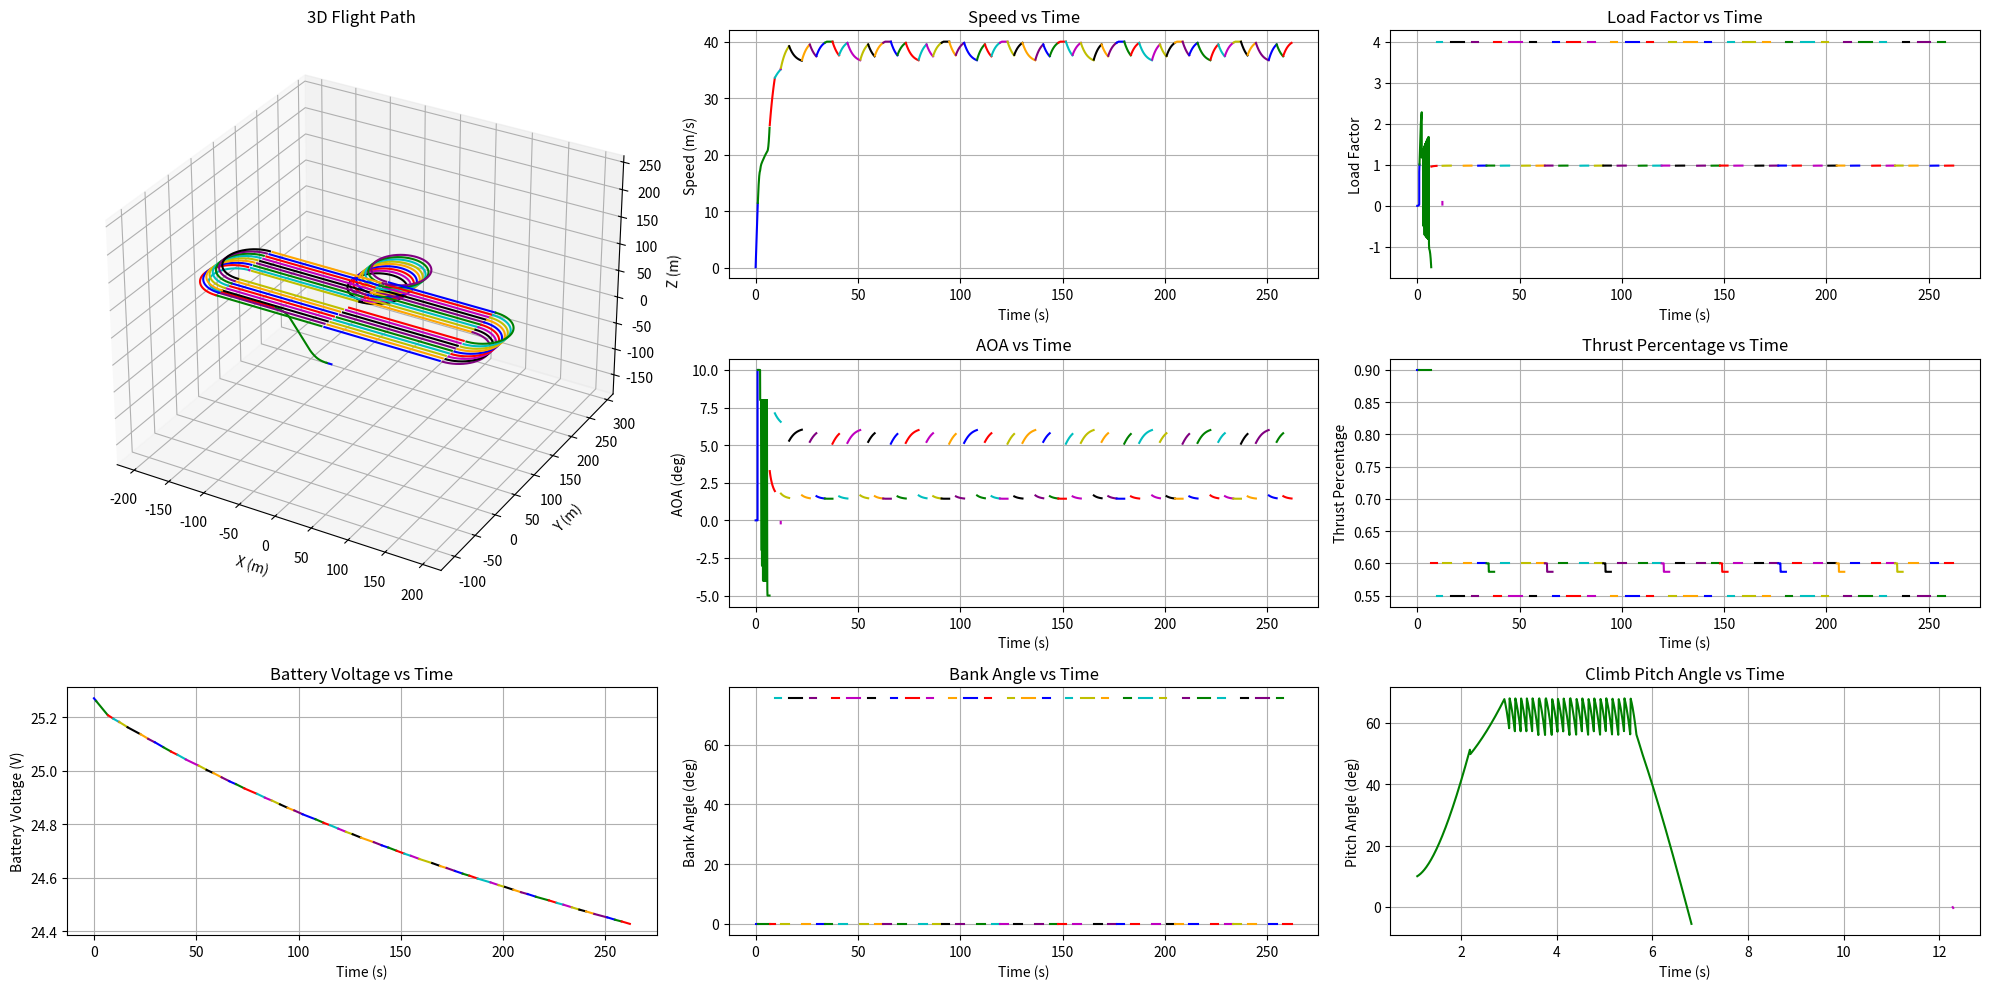

Source code (Python):
import numpy as np
import math
import matplotlib.pyplot as plt
from scipy.optimize import fsolve
from scipy.interpolate import interp1d


""" constants """
## Constant values
g = 9.81        
rho = 1.20     

""" variable from previous block """ 
## Values below are the example (should be removed)

# Values from sizing tool
# m_total = 8.5           # total takeoff weight(kg)
m_x1 = 0.2                # X-1 test vehicle weight(kg)
x1_flight_time = 30       # total flight time of the X-1 test vehicle from launch to landing (s)

# Values from aerodynamic analysis block
alpha_result = [-3.5, -3.0, -2.5, -2.0, -1.5, -1.0, -0.5, 0.0, 0.5, 1.0, 1.5, 2.0, 2.5, 3.0, 3.5, 4.0, 4.5, 5.0, 5.5, 6.0, 6.5, 7.0, 7.5, 8.0, 8.5, 9.0, 9.5, 10.0, 10.5, 11.0, 11.5, 12.0, 12.5, 13.0]

CL_result  = [-0.26, -0.22, -0.18, -0.14, -0.10, -0.06, -0.02, 0.02, 0.04, 0.06, 0.1, 0.14, 0.18, 0.22, 0.26, 0.3, 0.34, 0.38, 0.42, 0.46, 0.5, 0.54, 0.58, 0.62, 0.66, 0.7, 0.74, 0.78, 0.82, 0.86, 0.9, 0.94, 0.98, 1.02]

CD_result = [0.071, 0.069, 0.068, 0.067, 0.066, 0.065, 0.065, 0.065, 0.065, 0.066, 0.066, 0.067, 0.068, 0.068, 0.069, 0.070, 0.071, 0.072, 0.074, 0.075, 0.076, 0.078, 0.079, 0.081, 0.082, 0.084, 0.086, 0.088, 0.090, 0.092, 0.094, 0.13, 0.136, 0.141]

CL_max = 0.94           # maximum lift coefficient
CL_max_flap = 1.1       # maximum lift coefficient with flap deploy
CD_max_flap = 0.20      # maximum drag coefficient with flap deploy
CL_zero_flap = 0.04     # 0 AOA lift coefficient with flap deploy
CD_zero_flap = 0.10    # 0 AOA drag coefficient with flap deploy

# Values from sizing parameter
m_empty = 5.0       # empty weight(kg) 
S = 0.6             # wing area(m^2)
AR = 5.4            # wing aspect ratio    
lw = 0.08           # Distance from the aircraft's CG to the main wing AC (m)
lh = 0.93           # Distance from the aircraft's CG to the Horizontal Tail AC (m)
m_total = m_empty + m_x1

# Values from propulsion block
T_max_kg = 6.6      # Total maximum thrust generated by all motors (kg)
initial_battery_capacity = 2250.0 # mAh (milliamp-hours) (per one battery)
# maximum_battery_voltage = 25.2 # V (4.2 x 6)
# nominal_battery_voltage = 22.2 # V (3.7 x 6)
minimum_battery_voltage = 20 # V (원래는 3 x 6 = 18 V 인데 안전하게 20 V)
propulsion_efficiency = 0.8 # Efficiency of the propulsion system

""" variables that we set at this block"""
## Should be preset

# Set the thrust level at each phase
T_percentage_takeoff_max = 0.9
T_percentage_climb_max = 0.9
T_percentage_level_max = 0.6
T_percentage_turn_max = 0.55

# Restriction setting
AOA_stall = 13                      # stall AOA (degree)
AOA_takeoff_max = 10                # maximum AOA intended to be limited at takeoff (degree)
AOA_climb_max = 8                   # intended maximum AOA at climb (degree)
AOA_turn_max = 8                    # intended maximum AOA at turn (degree)
h_flap_transition = 5               # altitude at which the aircraft transitions from flap-deployed to flap-retracted (m)
max_speed = 40                      # restricted maximum speed of aircraft (m/s)
max_load_factor = 4.0            # restricted maximum load factor (m/s)
max_climb_angle = 60              # restricted maximum climb angle (degree)

""" variables can be calculated from given parameters """
## Should not be removed
m_fuel = m_total - m_empty - m_x1                           # fuel weight(kg)
W = m_total * g                                             # total takeoff weight(N)
V_stall = math.sqrt((2*W) / (rho*S*CL_max))                 # stall speed(m/s)
V_takeoff = (math.sqrt((2*W) / (rho*S*CL_max_flap)))        # takeoff speed with maximum flap deploy(m/s)
T_max = T_max_kg * g                                        # maximum static thrust (N)
# Calculate maximum thrust at each phase (N)
T_takeoff = T_percentage_takeoff_max * T_max
T_climb = T_percentage_climb_max * T_max
T_level = T_percentage_level_max * T_max
T_turn = T_percentage_turn_max * T_max

""" Lift, Drag Coefficient Calculating Function """
## calulate lift, drag coefficient at a specific AOA using interpolation function (with no flap)
# how to use : if you want to know CL at AOA 3.12, use float(CL_func(3.12)) 
# multiply (lh-lw) / lh at CL to consider the effect from horizontal tail wing
# interpolate CD using quadratic function 
# alpha_func : function to calculate AOA from given CL value
CL_func = interp1d(alpha_result, (lh-lw) / lh * np.array(CL_result), kind = 'linear', bounds_error = False, fill_value = 'extrapolate')
CD_func = interp1d(alpha_result, CD_result, kind = 'quadratic', bounds_error = False, fill_value = 'extrapolate')
alpha_func = interp1d((lh-lw) / lh * np.array(CL_result), alpha_result, kind='linear',bounds_error=False, fill_value='extrapolate') 

### Helper Functions ###

def magnitude(vector):
    # Function that calculates the magnitude of a vector
    return math.sqrt(sum(x*x for x in vector))

def calculate_level_alpha(v,T):
    #  Function that calculates the AOA required for level flight using the velocity vector and thrust
    speed = magnitude(v)
    def equation(alpha):
        CL = float(CL_func(alpha))
        L = 0.5 * rho * speed**2 * S * CL
        return L + T * math.sin(math.radians(alpha)) - W
    alpha_solution = fsolve(equation, 5, xtol=1e-8, maxfev=1000)
    return alpha_solution[0]

def battery(T, battery_capacity, dt):
    """
    T:                두 모터의 총 추력(N), 배터리 하나의 전기용량으로 계산하기 때문에 power 계산식에서 /2
    battery_capacity: 현재 남아있는 배터리 용량(mAh)
    dt:               시간 간격(초)

    SoC vs Voltage 정보는 노션 Sizing/추친 참고
    power 계산식 정확한 식으로 수정 필요하다.
    """
    SoC = battery_capacity / initial_battery_capacity * 100 # %
    battery_voltage_one_cell = 1.551936106250200e-09 * SoC**5 + -4.555798937007528e-07 * SoC**4 + 4.990928058346135e-05 * SoC**3 - 0.002445976965781 * SoC**2 + 0.054846035479305 * SoC + 3.316267645398081
    battery_voltage = battery_voltage_one_cell * 6
    power = (T / 2) ** 1.5 / propulsion_efficiency # Calculate power required (simplified model: P = T^(3/2) / eta) (Watt)
    current_draw = (power / battery_voltage) * 1000.0 # Calculate current draw (I = P / V) in Amps, convert to mA
    battery_capacity -= (current_draw / 3600.0) * dt # Convert mA to mAh/s, calculate battery_capacity
    return battery_capacity, battery_voltage, current_draw

### Result Lists ###
time_list = []
load_factor_list = []
AOA_list = []
position_list = []
v_list = []
a_list = []
phase_index = []
bank_angle_list = []
climb_pitch_angle_list = []
T_percentage_list = []
altitude_list = []
battery_capacity_list = []
battery_voltage_list = []
battery_draw_list = []

### Acceleration Functions ###
def calculate_acceleration_groundroll(v):
    # Function that calculates the acceleration of an aircraft during ground roll
    speed = magnitude(v)
    D = 0.5 * rho * speed**2 * S * CD_zero_flap
    L = 0.5 * rho * speed**2 * S * CL_zero_flap
    a_x = (T_takeoff - D - 0.03*(W-L)) / m_total              # calculate x direction acceleration 
    return np.array([a_x, 0, 0])

def calculate_acceleration_groundrotation(v):
    # Function that calculate the acceleration of the aircraft during rotation for takeoff
    speed = magnitude(v)
    D = 0.5 * rho * speed**2 * S * CD_max_flap
    L = 0.5 * rho * speed**2 * S * CL_max_flap
    a_x = (T_takeoff - D - 0.03*(W-L)) / m_total            # calculate x direction acceleration 
    return np.array([a_x, 0, 0])

def calculate_acceleration_level(v, alpha, T):
    # Function that calculates the acceleration during level flight
    speed = magnitude(v)
    CD = float(CD_func(alpha))
    D = 0.5 * rho * speed**2 * S * CD
    a_x = (T * math.cos(math.radians(alpha)) - D) / m_total
    return np.array([a_x, 0, 0])

def calculate_acceleration_climb(v, alpha_deg, gamma_rad, z_pos):
    # Function that calculates the acceleration during climb
    speed = magnitude(v)
    if (z_pos > h_flap_transition):
        CL = float(CL_func(alpha_deg))
        CD = float(CD_func(alpha_deg))
    else:
        CL = CL_max_flap
        CD = CD_max_flap
    theta_deg = math.degrees(gamma_rad) + alpha_deg
    
    D = 0.5 * rho * speed**2 * S * CD
    L = 0.5 * rho * speed**2 * S * CL
    a_x = (T_climb * math.cos(math.radians(theta_deg)) - L * math.sin(gamma_rad) - D * math.cos(gamma_rad)) / m_total
    a_z = (T_climb * math.sin(math.radians(theta_deg)) + L * math.cos(gamma_rad) - D * math.sin(gamma_rad) - W) / m_total
    return np.array([a_x, 0, a_z])

### Simulation Functions ###

def takeoff_simulation():
    print("\nRunning Takeoff Simulation...")
    
    dt = 0.01
    v = np.array([0.0, 0.0, 0.0])
    position = np.array([0.0, 0.0, 0.0])
    t = 0.0
    battery_capacity = initial_battery_capacity
    
    # Ground roll until 0.9 times takeoff speed
    while magnitude(v) < 0.9 * V_takeoff:
        t += dt
        time_list.append(t)
        
        a = calculate_acceleration_groundroll(v)
        v -= a * dt
        position += v * dt
        
        L = 0.5 * rho * magnitude(v)**2 * S * CL_zero_flap
        battery_capacity, battery_voltage, current_draw = battery(T_takeoff, battery_capacity, dt)
        
        # Store results
        load_factor_list.append(L/W)
        v_list.append(v.copy())
        AOA_list.append(0)
        a_list.append(a)
        position_list.append(tuple(position))
        bank_angle_list.append(0)
        T_percentage_list.append(T_percentage_takeoff_max)
        climb_pitch_angle_list.append(np.nan)
        altitude_list.append(0)
        battery_draw_list.append(current_draw)
        battery_capacity_list.append(battery_capacity)
        battery_voltage_list.append(battery_voltage)
        
    # Ground rotation until takeoff speed    
    while 0.9 * V_takeoff <= magnitude(v) <= V_takeoff:
        t += dt
        time_list.append(t)
        
        a = calculate_acceleration_groundrotation(v)
        v -= a * dt
        position += v * dt
        
        L = 0.5 * rho * magnitude(v)**2 * S * CL_max_flap
        battery_capacity, battery_voltage, current_draw = battery(T_takeoff, battery_capacity, dt)
        
        # Store results
        load_factor_list.append(L/W)
        v_list.append(v.copy())
        AOA_list.append(AOA_takeoff_max)
        a_list.append(a)
        position_list.append(tuple(position))
        bank_angle_list.append(0)
        T_percentage_list.append(T_percentage_takeoff_max)
        climb_pitch_angle_list.append(np.nan)
        altitude_list.append(0)
        battery_draw_list.append(current_draw)
        battery_capacity_list.append(battery_capacity)
        battery_voltage_list.append(battery_voltage)
        
def climb_simulation(h_target, x_max_distance, direction):
    """
    Args:
        h_target (float): Desired altitude to climb at the maximum climb AOA (m)
        x_max_distance (float): Restricted x-coordinate for climb (m)
        direction (string): The direction of movement. Must be either 'left' or 'right'.
    """    
    print("\nRunning Climb Simulation...")
    
    dt = 0.01
    n_steps = int(60 / dt)  # Max 60 seconds simulation
    v = v_list[-1].copy()
    t = time_list[-1]
    x_pos, y_pos, z_pos = position_list[-1]
    alpha_w_deg = 0
    break_flag = 0
    battery_capacity = battery_capacity_list[-1]
    
    for step in range(n_steps):
        t += dt
        time_list.append(t)
        
        # Calculate climb angle
        gamma_rad = math.atan2(v[2], abs(v[0]))
        
        if direction == 'right':
            # set AOA at climb (if altitude is below target altitude, set AOA to AOA_climb. if altitude exceed target altitude, decrease AOA gradually to -2 degree)
            if(z_pos < h_flap_transition and x_pos < x_max_distance):
                alpha_w_deg = AOA_takeoff_max
            elif(h_flap_transition <= z_pos < h_target and x_pos < x_max_distance):
                if 0.5 * rho * magnitude(v)**2 * S * float(CL_func(AOA_climb_max)) < W * max_load_factor and gamma_rad < math.radians(max_climb_angle):
                    alpha_w_deg = AOA_climb_max
                elif 0.5 * rho * magnitude(v)**2 * S * float(CL_func(AOA_climb_max)) >= W * max_load_factor and gamma_rad < math.radians(max_climb_angle):
                    alpha_w_deg = float(alpha_func((2 * W * max_load_factor)/(rho * magnitude(v)**2 * S)))
                else:
                    alpha_w_deg -= 1
                    alpha_w_deg = max(alpha_w_deg, -5) 
            else:
                break_flag = 1
                if gamma_rad > math.radians(max_climb_angle):
                    alpha_w_deg -= 1
                    alpha_w_deg = max(alpha_w_deg, -5)
                else:
                    alpha_w_deg -= 0.1
                    alpha_w_deg = max(alpha_w_deg , -5)         
        
        if direction == 'left':
            # set AOA at climb (if altitude is below target altitude, set AOA to AOA_climb. if altitude exceed target altitude, decrease AOA gradually to -2 degree)
            if(z_pos < h_flap_transition and x_pos > x_max_distance):
                alpha_w_deg = AOA_takeoff_max
            elif(h_flap_transition <= z_pos < h_target and x_pos > x_max_distance):
                if 0.5 * rho * magnitude(v)**2 * S * float(CL_func(AOA_climb_max)) < W * max_load_factor and gamma_rad < math.radians(max_climb_angle):
                    alpha_w_deg = AOA_climb_max
                elif 0.5 * rho * magnitude(v)**2 * S * float(CL_func(AOA_climb_max)) >= W * max_load_factor and gamma_rad < math.radians(max_climb_angle):
                    alpha_w_deg = float(alpha_func((2 * W * max_load_factor)/(rho * magnitude(v)**2 * S)))
                else:
                    alpha_w_deg -= 1
                    alpha_w_deg = max(alpha_w_deg, -5) 
            else:
                break_flag = 1
                if gamma_rad > math.radians(max_climb_angle):
                    alpha_w_deg -= 1
                    alpha_w_deg = max(alpha_w_deg, -5)
                else:
                    alpha_w_deg -= 0.1
                    alpha_w_deg = max(alpha_w_deg , -5)   
                
        # Calculate load factor
        if (z_pos < h_flap_transition):
            CL = CL_max_flap
        else:
            CL = float(CL_func(alpha_w_deg))
        L = 0.5 * rho * magnitude(v)**2 * S * CL
        load_factor = L / W
        load_factor_list.append(load_factor)

        # RK4 integration
        a1 = calculate_acceleration_climb(v, alpha_w_deg, gamma_rad, z_pos)
        v1 = v + (a1*dt/2)
        a2 = calculate_acceleration_climb(v1, alpha_w_deg, gamma_rad, z_pos)
        v2 = v + (a2*dt/2)
        a3 = calculate_acceleration_climb(v2, alpha_w_deg, gamma_rad,z_pos)
        v3 = v + a3*dt
        a4 = calculate_acceleration_climb(v3, alpha_w_deg, gamma_rad, z_pos)
        
        a = (a1 + 2*a2 + 2*a3 + a4)/6
        
        if direction == 'right':
            v[0] += a[0]*dt
            v[2] += a[2]*dt
        else:
            v[0] -= a[0]*dt
            v[2] += a[2]*dt
        
        # Update position
        x_pos += v[0] * dt
        z_pos += v[2] * dt
        position_list.append((x_pos, y_pos, z_pos))

        battery_capacity, battery_voltage, current_draw = battery(T_climb, battery_capacity, dt)

        # Store results
        v_list.append(v.copy())
        AOA_list.append(alpha_w_deg)
        a_list.append(a)
        bank_angle_list.append(math.degrees(0))
        T_percentage_list.append(T_percentage_climb_max)
        climb_pitch_angle_list.append(alpha_w_deg + math.degrees(gamma_rad))
        altitude_list.append(z_pos)
        battery_draw_list.append(current_draw)
        battery_capacity_list.append(battery_capacity)
        battery_voltage_list.append(battery_voltage)

        # break when climb angle goes to zero
        if break_flag == 1 and gamma_rad < 0:
            print(f"cruise altitude is {z_pos:.2f} m.")
            break

def level_flight_simulation(x_final, direction):
    """
    Args:
        x_final (float): Restricted x-coordinate for level flight (m)
        direction (string): The direction of movement. Must be either 'left' or 'right'.
    """        
    print("\nRunning Cruise Simulation...")
    
    dt = 0.1
    max_steps = int(180/dt) # max 3 minuites
    step = 0
    
    # Initialize vectors
    v = v_list[-1].copy()
    v[2] = 0  # Zero vertical velocity
    speed = magnitude(v)
    if direction == 'right':
        v = np.array([speed, 0, 0])  # Align with x-axis
    else:
        v = np.array([-speed, 0, 0])
        
    t = time_list[-1]
    x_pos, y_pos, z_pos = position_list[-1]
    battery_capacity = battery_capacity_list[-1]
    cruise_flag = 0
    
    while step < max_steps:
        step += 1
        t += dt
        time_list.append(t)
        
        
        # Calculate alpha_w first
        alpha_w_deg = calculate_level_alpha(v, T_level)
            
        # Speed limiting while maintaining direction
        speed = magnitude(v)
        if speed > max_speed:
            cruise_flag = 1

        
        if cruise_flag == 1:  # Original speed limit
            v = v * (max_speed / speed)
            T_cruise = 0.5 * rho * max_speed**2 * S * float(CD_func(alpha_w_deg))
            alpha_w_deg = calculate_level_alpha(v, T_cruise)
            T_percentage_list.append(T_cruise / T_max)
            battery_capacity, battery_voltage, current_draw = battery(T_cruise, battery_capacity, dt)

            # RK4 integration
            a1 = calculate_acceleration_level(v, alpha_w_deg, T_cruise)
            v1 = v + a1 * dt / 2
            a2 = calculate_acceleration_level(v1, alpha_w_deg, T_cruise)
            v2 = v + a2 * dt / 2
            a3 = calculate_acceleration_level(v2, alpha_w_deg, T_cruise)
            v3 = v + a3 * dt
            a4 = calculate_acceleration_level(v3, alpha_w_deg, T_cruise)
        else:
            T_percentage_list.append(T_percentage_level_max)
            battery_capacity, battery_voltage, current_draw = battery(T_level, battery_capacity, dt) 
            
            # RK4 integration
            a1 = calculate_acceleration_level(v, alpha_w_deg, T_level)
            v1 = v + a1 * dt / 2
            a2 = calculate_acceleration_level(v1, alpha_w_deg, T_level)
            v2 = v + a2 * dt / 2
            a3 = calculate_acceleration_level(v2, alpha_w_deg, T_level)
            v3 = v + a3 * dt
            a4 = calculate_acceleration_level(v3, alpha_w_deg, T_level)

        # Update Acc, Vel, position
        a = (a1 + 2 * a2 + 2 * a3 + a4) / 6
        if direction == 'right': v += a * dt
        else: v -= a * dt
        dx = v[0] * dt
        dy = v[1] * dt
        x_pos += dx
        y_pos += dy
        position_list.append((x_pos, y_pos, z_pos))
        
        # Calculate and store results
        L = 0.5 * rho * speed**2 * S * float(CL_func(alpha_w_deg))
        
        # Store results
        load_factor_list.append(L / W)
        v_list.append(v.copy())
        AOA_list.append(alpha_w_deg)
        a_list.append(a)
        bank_angle_list.append(math.degrees(0))
        climb_pitch_angle_list.append(np.nan)
        altitude_list.append(z_pos)
        battery_draw_list.append(current_draw)
        battery_capacity_list.append(battery_capacity)
        battery_voltage_list.append(battery_voltage)
        
        # Check if we've reached target x position
        if direction == 'right':
            if x_pos >= x_final:
                break
        else:
            if x_pos <= x_final:
                break

def turn_simulation(target_angle_deg, direction):
    """
    Args:
        target_angle_degree (float): Required angle of coordinate level turn (degree)
        direction (string): The direction of movement. Must be either 'CW' or 'CCW'.
    """     
    print("\nRunning Turn Simulation...")
    
    # 초기 설정
    dt = 0.01
    v = v_list[-1].copy()
    t = time_list[-1]
    x_pos, y_pos, z_pos = position_list[-1]
    speed = magnitude(v)
    battery_capacity = battery_capacity_list[-1]

    # Initialize turn tracking
    target_angle_rad = math.radians(target_angle_deg)
    turned_angle_rad = 0

    # Get initial heading and setup turn center
    initial_angle_rad = math.atan2(v[1], v[0])
    current_angle_rad = initial_angle_rad

    # Turn
    while abs(turned_angle_rad) < abs(target_angle_rad):
        t += dt
        time_list.append(t)
        
        if speed < max_speed:
            CL = min(float(CL_func(AOA_turn_max)), (2*max_load_factor*W)/(rho * speed**2 * S))
            alpha_turn = float(alpha_func(CL)) 
            L = CL * (0.5 * rho * speed**2) * S
            phi_rad = math.acos(W/L)
            a_centripetal = (L * math.sin(phi_rad)) / m_total
            R = (m_total * speed**2)/(L * math.sin(phi_rad))
            omega = speed / R
            load_factor = 1 / math.cos(phi_rad)

            CD = float(CD_func(alpha_turn))
            D = CD * (0.5 * rho * speed**2) * S
            a_tangential = (T_turn - D) / m_total
            T_percentage_list.append(T_percentage_turn_max) 
            speed += a_tangential * dt
            battery_capacity, battery_voltage, current_draw = battery(T_turn, battery_capacity, dt)
        
        elif speed >= max_speed : 
            speed = max_speed
            CL = min(float(CL_func(AOA_turn_max)), (2*max_load_factor*W)/(rho * speed**2 * S))
            alpha_turn = float(alpha_func(CL)) 
            L = CL * (0.5 * rho * speed**2) * S
            phi_rad = math.acos(W/L)
            a_centripetal = (L * math.sin(phi_rad)) / m_total
            R = (m_total * speed**2)/(L * math.sin(phi_rad))
            omega = speed / R
            load_factor = 1 / math.cos(phi_rad)

            CD = float(CD_func(alpha_turn))
            D = CD * (0.5 * rho * speed**2) * S
            T = min(D, T_turn)
            T_percentage_list.append(T/T_max)
            a_tangential = (T - D) / m_total
            speed += a_tangential * dt
            battery_capacity, battery_voltage, current_draw = battery(T, battery_capacity, dt)

        # Calculate turn center
        if direction == "CCW":
            center_x = x_pos - R * math.sin(current_angle_rad)
            center_y = y_pos + R * math.cos(current_angle_rad)
        else:
            center_x = x_pos + R * math.sin(current_angle_rad)
            center_y = y_pos - R * math.cos(current_angle_rad)

        # Update heading based on angular velocity
        if direction == "CCW":
            current_angle_rad += omega * dt
            turned_angle_rad += omega * dt
        else:
            current_angle_rad -= omega * dt
            turned_angle_rad -= omega * dt
        
        # Calculate new position relative to turn center
        if direction == "CCW":
            x_pos = center_x + R * math.sin(current_angle_rad)
            y_pos = center_y - R * math.cos(current_angle_rad)
        else:
            x_pos = center_x - R * math.sin(current_angle_rad)
            y_pos = center_y + R * math.cos(current_angle_rad)

        # Update velocity direction (tangent to the circular path)
        v = np.array([
            speed * math.cos(current_angle_rad),
            speed * math.sin(current_angle_rad),
            0
        ])

        a = np.array([a_tangential * math.cos(current_angle_rad) - a_centripetal * math.sin(current_angle_rad),
                     a_tangential * math.sin(current_angle_rad) + a_centripetal * math.cos(current_angle_rad),
                     0])
        
        # Store results
        a_list.append(a)
        position_list.append((x_pos, y_pos, z_pos))
        v_list.append(v.copy())
        load_factor_list.append(load_factor)
        AOA_list.append(alpha_turn)
        bank_angle_list.append(math.degrees(phi_rad))
        climb_pitch_angle_list.append(np.nan)
        altitude_list.append(z_pos)
        battery_draw_list.append(current_draw)
        battery_capacity_list.append(battery_capacity)
        battery_voltage_list.append(battery_voltage)
        
def truncate_data(time_limit, lap_start_index):
    """
    Truncate all result lists to ensure that no data from the exceeding lap is included.
    
    Args:
        time_limit (float): The maximum allowed flight time (seconds).
        lap_start_index (int): The starting index of the current lap.
    """
    # Truncate all lists up to lap_start_index
    del time_list[lap_start_index:]
    del load_factor_list[lap_start_index:]
    del AOA_list[lap_start_index:]
    del position_list[lap_start_index:]
    del v_list[lap_start_index:]
    del a_list[lap_start_index:]
    del bank_angle_list[lap_start_index:]
    del climb_pitch_angle_list[lap_start_index:]
    del T_percentage_list[lap_start_index:]
    del altitude_list[lap_start_index:]
    
    # Adjust phase_index to only include indices before lap_start_index
    phase_index[:] = [idx for idx in phase_index if idx <= lap_start_index]
    
    print("\nFlight time limit exceeded. Removed the exceeding lap's data.")

### Mission Function & Plotting ###
def run_mission3():
    phase_index.append(0)

    time_limit = 300 - x1_flight_time  # 270 seconds
    N_laps = 0

    ### First Lap ###
    # Phase 1: Takeoff
    takeoff_simulation()
    print(f"Takeoff Complete at position: {position_list[-1]}")
    phase_index.append(len(time_list))

    # Phase 2: Climb until reaching 60m or the maximum achievable altitude
    climb_simulation(60, -140, direction="left")
    print(f"Climb Complete at position: {position_list[-1]}")
    phase_index.append(len(time_list))

    # Phase 3: Level flight
    level_flight_simulation(-152, direction="left")
    print(f"Level Flight Complete at position: {position_list[-1]}")
    phase_index.append(len(time_list))

    # Phase 4: Half turn (180 degrees)
    turn_simulation(180, direction="CW")
    print(f"Half Turn Complete at position: {position_list[-1]}")
    phase_index.append(len(time_list))

    # Phase 5: Climb until reaching 60m or the maximum achievable altitude
    climb_simulation(60, -10, direction="right")
    print(f"Climb Complete at position: {position_list[-1]}")
    phase_index.append(len(time_list))

    # Phase 6: Level flight
    level_flight_simulation(0, direction="right")
    print(f"Level Flight Complete at position: {position_list[-1]}")
    phase_index.append(len(time_list))

    # Phase 7: Full loop (360 degrees)
    turn_simulation(360, direction="CCW")
    print(f"Loop Complete at position: {position_list[-1]}")
    phase_index.append(len(time_list))

    # Phase 8: Level flight
    level_flight_simulation(152, direction="right")
    print(f"Level Flight Complete at position: {position_list[-1]}")
    phase_index.append(len(time_list))

    # Phase 9: Half turn (180 degrees)
    turn_simulation(180, direction="CW")
    print(f"Half Turn Complete at position: {position_list[-1]}")
    phase_index.append(len(time_list))

    # Phase10: Level flight
    level_flight_simulation(0, direction="left")
    print(f"Level Flight Complete at position: {position_list[-1]}")
    phase_index.append(len(time_list))

    ### Define Lap2 Phases ###
    lap2_phases = [
        ("Level Flight", lambda: level_flight_simulation(-152, direction="left")),
        ("Half Turn", lambda: turn_simulation(180, direction="CW")),
        ("Level Flight", lambda: level_flight_simulation(0, direction="right")),
        ("Full Loop", lambda: turn_simulation(360, direction="CCW")),
        ("Level Flight", lambda: level_flight_simulation(152, direction="right")),
        ("Half Turn", lambda: turn_simulation(180, direction="CW")),
        ("Level Flight", lambda: level_flight_simulation(0, direction="left")),
    ]
    
    ### Repeat Lap2 Until Total Flight Time Exceeds 270 Seconds ###
    while True:
        lap_start_time = time_list[-1]
        lap_start_index = len(time_list)
        N_laps += 1
        for phase_name, phase_func in lap2_phases:
            phase_func()
            print(f"{phase_name} Complete at position: {position_list[-1]}")
            phase_index.append(len(time_list))
            
            # After each phase, check if the time limit is exceeded && if the voltage is lower than the minimum value
            if (time_list[-1] > time_limit or battery_voltage_list[-1] < minimum_battery_voltage):
                # Remove the entire lap's data
                truncate_data(time_limit, lap_start_index)
                print(f"\nNumber of laps : {N_laps}")

                # Calulate Objective2 (N_laps + bonus / glider weight)
                obj3 = N_laps + 2.5 / m_x1
                print(f"Objective3 : {obj3}")

                return  # Exit the simulation
            
        # After completing the lap, check again (optional)
        # Not strictly necessary as we've checked after each phase

def plot_results():
    x_coords = [pos[0] for pos in position_list]
    y_coords = [pos[1] for pos in position_list]
    z_coords = [pos[2] for pos in position_list]
    speeds = [magnitude(v) for v in v_list]
    
    plt.figure(figsize=(20, 10))

    gridspec = plt.GridSpec(3, 3, width_ratios=[1, 1, 1], height_ratios=[1, 1, 1])

    colors = ['b', 'g', 'r', 'c', 'm', 'y', 'k', 'orange', 'purple']  # Define colors for phases

    # 3D trajectory
    ax1 = plt.subplot(gridspec[0:2, 0], projection='3d')
    for i in range(len(phase_index) - 1):
        start, end = phase_index[i], phase_index[i + 1]
        ax1.plot(x_coords[start:end], y_coords[start:end], z_coords[start:end], color=colors[i % len(colors)], label=f"Phase {i+1}")

    # Get current axis limits
    x_limits = ax1.get_xlim()
    y_limits = ax1.get_ylim()
    z_limits = ax1.get_zlim()

    # Find the max range for uniform scaling
    x_range = x_limits[1] - x_limits[0]
    y_range = y_limits[1] - y_limits[0]
    z_range = z_limits[1] - z_limits[0]
    max_range = max(x_range, y_range, z_range)

    # Set the new limits
    mid_x = 0.5 * (x_limits[0] + x_limits[1])
    mid_y = 0.5 * (y_limits[0] + y_limits[1])
    mid_z = 0.5 * (z_limits[0] + z_limits[1])
    ax1.set_xlim(mid_x - max_range / 2, mid_x + max_range / 2)
    ax1.set_ylim(mid_y - max_range / 2, mid_y + max_range / 2)
    ax1.set_zlim(mid_z - max_range / 2, mid_z + max_range / 2)

    ax1.set_title('3D Flight Path')
    ax1.set_xlabel('X (m)')
    ax1.set_ylabel('Y (m)')
    ax1.set_zlabel('Z (m)')


    # Speed profile
    ax2 = plt.subplot(gridspec[0, 1])
    for i in range(len(phase_index) - 1):
        start, end = phase_index[i], phase_index[i + 1]
        ax2.plot(time_list[start:end], speeds[start:end], color=colors[i % len(colors)], label=f"Phase {i+1}")
    ax2.set_title('Speed vs Time')
    ax2.set_xlabel('Time (s)')
    ax2.set_ylabel('Speed (m/s)')
    ax2.grid(True)

    # AOA profile
    ax3 = plt.subplot(gridspec[1, 1])
    for i in range(len(phase_index) - 1):
        start, end = phase_index[i], phase_index[i + 1]
        ax3.plot(time_list[start:end], AOA_list[start:end], color=colors[i % len(colors)], label=f"Phase {i+1}")
    ax3.set_title('AOA vs Time')
    ax3.set_xlabel('Time (s)')
    ax3.set_ylabel('AOA (deg)')
    ax3.grid(True)

    # Bank angle profile
    ax4 = plt.subplot(gridspec[2, 1])
    for i in range(len(phase_index) - 1):
        start, end = phase_index[i], phase_index[i + 1]
        ax4.plot(time_list[start:end], bank_angle_list[start:end], color=colors[i % len(colors)], label=f"Phase {i+1}")
    ax4.set_title('Bank Angle vs Time')
    ax4.set_xlabel('Time (s)')
    ax4.set_ylabel('Bank Angle (deg)')
    ax4.grid(True)

    # Load Factor profile
    ax5 = plt.subplot(gridspec[0, 2])
    for i in range(len(phase_index) - 1):
        start, end = phase_index[i], phase_index[i + 1]
        ax5.plot(time_list[start:end], load_factor_list[start:end], color=colors[i % len(colors)], label=f"Phase {i+1}")
    ax5.set_title('Load Factor vs Time')
    ax5.set_xlabel('Time (s)')
    ax5.set_ylabel('Load Factor')
    ax5.grid(True)

    # Thrust Percentage profile
    ax6 = plt.subplot(gridspec[1, 2])
    for i in range(len(phase_index) - 1):
        start, end = phase_index[i], phase_index[i + 1]
        ax6.plot(time_list[start:end], T_percentage_list[start:end], color=colors[i % len(colors)], label=f"Phase {i+1}")
    ax6.set_title('Thrust Percentage vs Time')
    ax6.set_xlabel('Time (s)')
    ax6.set_ylabel('Thrust Percentage')
    ax6.grid(True)

    # Climb Pitch Angle profile
    ax7 = plt.subplot(gridspec[2, 2])
    for i in range(len(phase_index) - 1):
        start, end = phase_index[i], phase_index[i + 1]
        ax7.plot(time_list[start:end], climb_pitch_angle_list[start:end], color=colors[i % len(colors)], label=f"Phase {i+1}")
    ax7.set_title('Climb Pitch Angle vs Time')
    ax7.set_xlabel('Time (s)')
    ax7.set_ylabel('Pitch Angle (deg)')
    ax7.grid(True)
    
    # Battery voltage profile
    ax8 = plt.subplot(gridspec[2, 0])
    for i in range(len(phase_index) - 1):
        start, end = phase_index[i], phase_index[i + 1]
        ax8.plot(time_list[start:end], battery_voltage_list[start:end], color=colors[i % len(colors)], label=f"Phase {i+1}")
    ax8.set_title('Battery Voltage vs Time')
    ax8.set_xlabel('Time (s)')
    ax8.set_ylabel('Battery Voltage (V)')
    ax8.grid(True)   

    plt.tight_layout()
    plt.show()   
    
def save_results():
    import os

    # Create a result directory if it does not exist
    results = "results"
    if not os.path.exists(results):
        os.makedirs(results)

    # Save data to a .npz file
    np.savez(
        os.path.join(results, "mission2.npz"), 
        time_list=time_list, 
        load_factor_list=load_factor_list, 
        AOA_list=AOA_list, 
        position_list=position_list, 
        v_list=v_list, 
        a_list=a_list, 
        phase_index=phase_index,
        bank_angle_list=bank_angle_list
    )

    print(f"\nData saved to {os.path.join(results, 'mission2.npz')}\n")

if __name__ == "__main__":
    run_mission3()
    plot_results()
    # save_results()